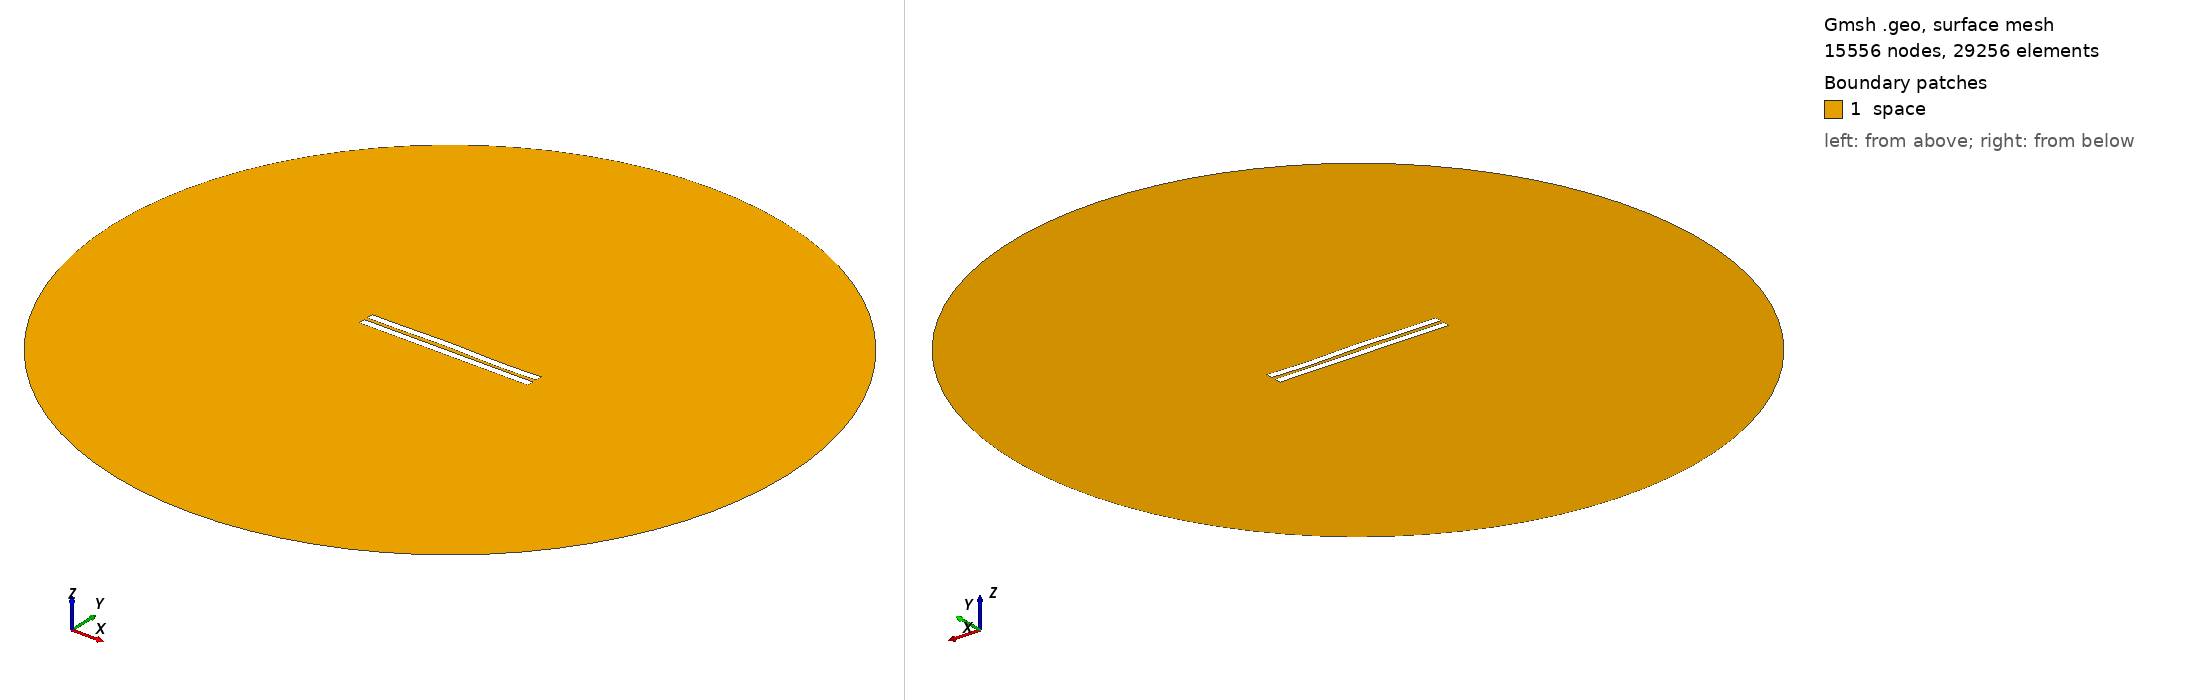

Gmsh geometry script, surface-meshed: 15556 nodes, 29256 surface elements. Boundary patches (legend numbers): 1 space. Left view from above one corner, right view from below the opposite corner. Legend entries are the model's physical surfaces. The drawing asked Gmsh for element sizes between 1% and 20% of the model's largest extent; the script's own settings can give other sizes.

=== 295.geo (drawn) ===
//---------------------------------------
// Geometry kernel
//---------------------------------------

SetFactory("OpenCASCADE");



//---------------------------------------
// Parameters of the geometry
//---------------------------------------

// Overetch of the upper plate
overetch = 0.0;

// Distance between the plates
distance = 2.25;

// Discretization over the x axis (for the deformation)
nx = 50; 

// Length of the plate
L = 100 - overetch; 

// Number of modes
n = 4; 

// 1st mode coefficient
coeff(1) = 0.0;
beta(1) = 0.596864 * 3.1415926535 / L;

// 2nd mode coefficient
coeff(2) = 0.15;
beta(2) = 1.49418 * 3.1415926535 / L;

// 3rd mode coefficient
coeff(3) = 0.15;
beta(3) = 2.50025 * 3.1415926535 / L;

// 4th mode coefficient
coeff(4) = -0.15;
beta(4) = 3.49999 * 3.1415926535 / L;



//---------------------------------------
// Upper plate (deformed rectangle)
//---------------------------------------

// Coordiantes of the upper plate
xmin = -50;
xmax = 50 - overetch;

// Height of the upper plate
yheight = 4 - 2 * overetch;

// Indexes of the points
UpperID[] = {};
LowerID[] = {};
LeftID[] = {};
RightID[] = {};

// Point index
p = 1;

// Horizontal edges
For i In {1:nx}
    x = xmin + (i-1)*(xmax - xmin)/(nx-1);

    y_bottom = distance / 2 + overetch;
    For j In {1:n}
        C = (Cosh(beta(j)*L) + Cos(beta(j)*L)) / (Sinh(beta(j)*L) + Sin(beta(j)*L));
        y_bottom  = y_bottom + coeff(j) * (Cosh(beta(j)*(x+50)) - Cos(beta(j)*(x+50)) - C * (Sinh(beta(j)*(x+50)) - Sin(beta(j)*(x+50))));
    EndFor

    y_top = y_bottom + yheight;

    Point(p) = {x, y_top, 0, 1.0};
    UpperID[i] = p;
    p = p + 1;

    Point(p) = {x, y_bottom, 0, 1.0};
    LowerID[i] = p;
    p = p + 1;
EndFor

// Create point lists
UpperPts[] = {}; LowerPts[] = {};
For i In {1:nx}
  UpperPts[] += {UpperID[i]};
  LowerPts[] += {LowerID[i]};
EndFor

// Build splines
Spline(1) = {UpperPts[]};
Spline(2) = {LowerPts[]};
Line(3) = {LowerPts[nx-1], UpperPts[nx-1]};
Line(4) = {LowerPts[0], UpperPts[0]};

// Build the plane surface
Curve Loop(1) = {2, 3, -1, -4};
Plane Surface(1) = {1};



//---------------------------------------
// Lower plate (rectangle)
//---------------------------------------

// Vertices
Point(1001) = {-50, -1, 0, 1.0};
Point(1002) = { 50, -1, 0, 1.0};
Point(1003) = { 50,  -5, 0, 1.0};
Point(1004) = {-50,  -5, 0, 1.0};

// Edges
Line(5) = {1001, 1002};
Line(6) = {1002, 1003};
Line(7) = {1003, 1004};
Line(8) = {1004, 1001};

// Plane surface
Line Loop(2) = {5, 6, 7, 8};
Plane Surface(2) = {2}; 



//---------------------------------------
// Outer (fictious) boundary
//---------------------------------------

// Points
Point(1005) = {0, 0, 0};       // Center
Point(1006) = {200, 0, 0};     // Start point
Point(1007) = {0, 200, 0};     // 90 degrees
Point(1008) = {-200, 0, 0};    // 180 degrees
Point(1009) = {0, -200, 0};    // 270 degrees

// Circle arcs (each needs start, center, end)
Circle(9) = {1006, 1005, 1007};
Circle(10) = {1007, 1005, 1008};
Circle(11) = {1008, 1005, 1009};
Circle(12) = {1009, 1005, 1006};

// Plane surface for the entire domain
Curve Loop(3) = {9, 10, 11, 12};
Surface(3) = {3};

// Subtract the plates from the whole domain to obtain the actual domain where we want to solve the equations
BooleanDifference{ Surface{3}; Delete; }{ Surface{1}; Surface{2}; Delete; }




//---------------------------------------
// Transfinite Lines/Curves
//---------------------------------------

// Set the number of points on the boundaries
r = 12;
d = 0.15;

// Plates
Transfinite Curve {1} = 50*r/4 Using Progression 1;
Transfinite Line {2} = 50*r Using Progression 1;
Transfinite Curve {3, 4} = 2*r Using Progression 1+d;
Transfinite Line {5} = 50*r Using Progression 1;
Transfinite Line {7} = 50*r/4 Using Progression 1;
Transfinite Line {6} = 2*r Using Progression 1+d;
Transfinite Line {8} = 2*r Using Progression 1-d;

// Outer boundary
Transfinite Line {9, 10, 11, 12} = 20 Using Progression 1;



//---------------------------------------
// Physical groups
//---------------------------------------                

// Physical curves (boundaries)
Physical Line("force_segment", 10) = {2};
Physical Line("upper_plate", 11) = {1, 3, 4};
Physical Line("lower_plate", 12) = {5, 6, 7, 8};
Physical Line("boundary", 20) = {9, 10, 11, 12};

// Physical Surfaces
Physical Surface("space", 30) = {3};



//---------------------------------------
// 6. Generate the Mesh
//---------------------------------------

// 2D mesh generation
Mesh 2;
